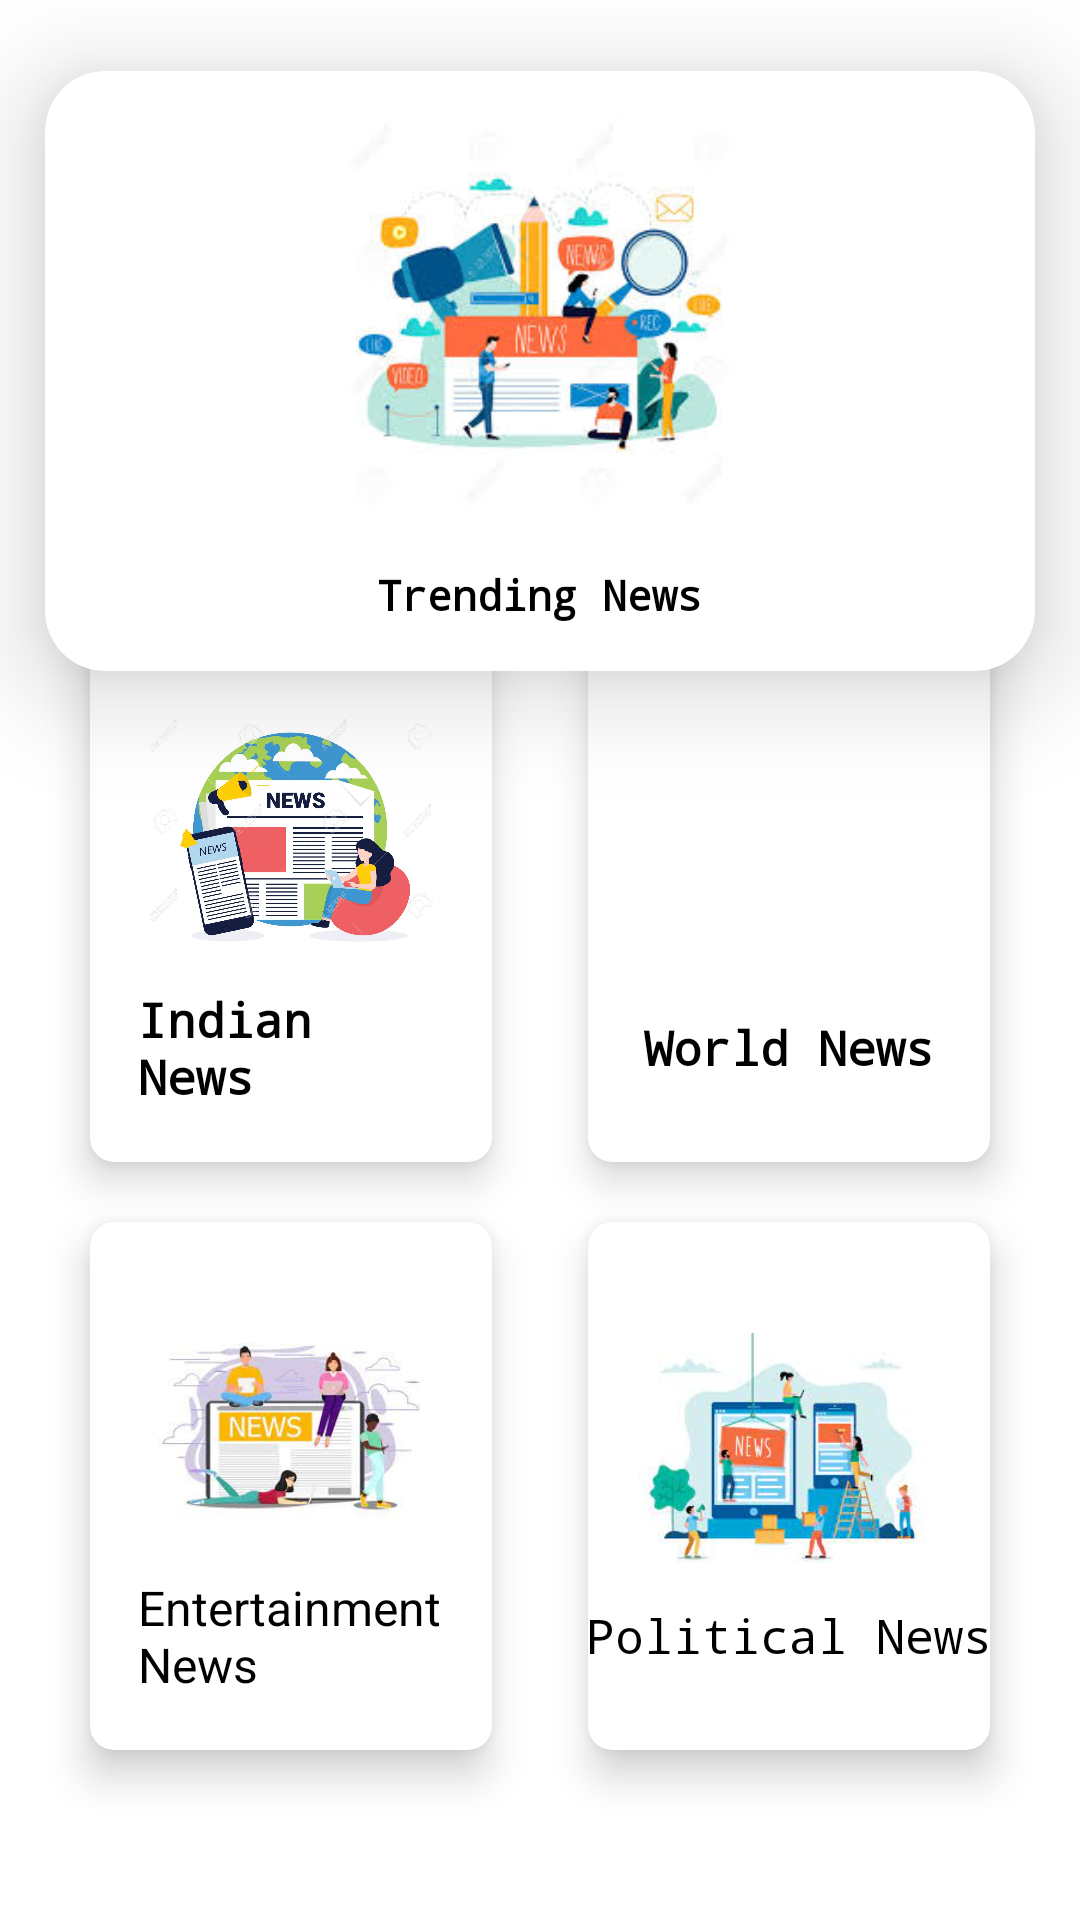

Android layout source for this screen:
<!-- AndroidManifest.xml: application theme Theme.AditiNews -->
<!-- res/layout/activity_home.xml -->
<?xml version="1.0" encoding="utf-8"?>
<androidx.constraintlayout.widget.ConstraintLayout xmlns:android="http://schemas.android.com/apk/res/android"
    xmlns:app="http://schemas.android.com/apk/res-auto"
    xmlns:tools="http://schemas.android.com/tools"
    android:layout_width="match_parent"
    android:layout_height="match_parent"
    tools:context=".HomeActivity">

    <androidx.cardview.widget.CardView
        android:id="@+id/CCFId"
        android:layout_width="match_parent"
        android:layout_height="200dp"
        app:cardCornerRadius="20sp"
        app:cardElevation="20dp"
        android:elevation="20dp"
        android:layout_marginRight="15sp"
        android:layout_marginLeft="15sp"
        android:layout_marginBottom="10dp"
        app:layout_constraintBottom_toBottomOf="@+id/mainGridLayout"
        app:layout_constraintEnd_toEndOf="parent"
        app:layout_constraintHorizontal_bias="0.0"
        app:layout_constraintStart_toStartOf="parent"
        app:layout_constraintTop_toTopOf="parent"
        app:layout_constraintVertical_bias="0.058">

        <LinearLayout
            android:layout_width="match_parent"
            android:layout_height="match_parent"
            android:id="@+id/LLId"
            android:orientation="vertical"
            >

            <ImageView
                android:id="@+id/imgId"
                android:layout_width="193dp"
                android:layout_height="132dp"
                android:layout_gravity="center"
                android:layout_marginTop="15dp"
                android:layout_marginBottom="10dp"
                android:src="@drawable/news2" />

            <TextView
                android:layout_width="wrap_content"
                android:layout_height="wrap_content"
                android:id="@+id/TVId"
                android:text="Trending News"
                android:layout_gravity="center"
                android:layout_marginTop="8dp"
                android:textColor="@color/black"
                android:textStyle="bold"
                android:fontFamily="monospace"/>

        </LinearLayout>


    </androidx.cardview.widget.CardView>

    <GridLayout
        android:id="@+id/mainGridLayout"
        android:layout_width="match_parent"
        android:layout_height="420dp"
        android:layout_marginTop="7dp"
        android:alignmentMode="alignMargins"
        android:columnCount="2"
        android:columnOrderPreserved="false"
        android:minHeight="1200dp"
        android:padding="14dp"
        android:rowCount="6"
        app:layout_constraintBottom_toBottomOf="parent"
        app:layout_constraintEnd_toEndOf="parent"
        app:layout_constraintHorizontal_bias="0.0"
        app:layout_constraintStart_toStartOf="parent"
        app:layout_constraintTop_toTopOf="parent"
        app:layout_constraintVertical_bias="0.894">


        <androidx.cardview.widget.CardView
            android:id="@+id/card_id"
            android:layout_width="0dp"
            android:layout_height="0dp"
            android:layout_row="0"
            android:layout_rowWeight="1"
            android:layout_column="0"
            android:layout_columnWeight="1"
            android:layout_marginLeft="16dp"
            android:layout_marginRight="16dp"
            android:layout_marginBottom="20sp"
            app:cardCornerRadius="8dp"
            app:cardElevation="8dp">

            <LinearLayout
                android:layout_width="wrap_content"
                android:layout_height="wrap_content"
                android:layout_gravity="center_horizontal|center_vertical"
                android:layout_margin="16dp"
                android:orientation="vertical">

                <ImageView
                    android:layout_width="100dp"
                    android:layout_height="100dp"
                    android:layout_gravity="center_horizontal"
                    android:src="@drawable/news3" />

                <TextView
                    android:layout_width="wrap_content"
                    android:layout_height="wrap_content"
                    android:layout_gravity="center"
                    android:text="Indian News"
                    android:fontFamily="monospace"
                    android:textAlignment="center"
                    android:textColor="@color/black"
                    android:textSize="16sp"
                    android:textStyle="bold" />

            </LinearLayout>

        </androidx.cardview.widget.CardView>


        <androidx.cardview.widget.CardView
            android:layout_width="0dp"
            android:layout_height="0dp"
            android:layout_rowWeight="1"
            android:layout_columnWeight="1"
            android:layout_marginLeft="16dp"
            android:layout_marginRight="16dp"
            android:layout_marginBottom="20sp"
            app:cardCornerRadius="8dp"
            app:cardElevation="8dp">

            <LinearLayout
                android:layout_width="wrap_content"
                android:layout_height="wrap_content"
                android:layout_gravity="center_horizontal|center_vertical"
                android:layout_margin="16dp"
                android:orientation="vertical">

                <ImageView
                    android:layout_width="100dp"
                    android:layout_height="100dp"
                    android:layout_gravity="center_horizontal"
                    android:src="@drawable/news4" />

                <TextView
                    android:layout_width="wrap_content"
                    android:layout_height="wrap_content"
                    android:layout_gravity="center"
                    android:fontFamily="monospace"
                    android:text="World News"
                    android:textAlignment="center"
                    android:textColor="@color/black"
                    android:textSize="16sp"
                    android:textStyle="bold" />

            </LinearLayout>

        </androidx.cardview.widget.CardView>

        <androidx.cardview.widget.CardView
            android:layout_width="0dp"
            android:layout_height="0dp"
            android:layout_rowWeight="1"
            android:layout_columnWeight="1"
            android:layout_marginLeft="16dp"
            android:layout_marginRight="16dp"
            android:layout_marginBottom="20sp"
            app:cardCornerRadius="8dp"
            app:cardElevation="8dp">

            <LinearLayout
                android:layout_width="wrap_content"
                android:layout_height="wrap_content"
                android:layout_gravity="center_horizontal|center_vertical"
                android:layout_margin="16dp"

                android:orientation="vertical">

                <ImageView
                    android:layout_width="100dp"
                    android:layout_height="100dp"
                    android:layout_gravity="center_horizontal"
                    android:src="@drawable/nwes1" />

                <TextView
                    android:layout_width="wrap_content"
                    android:layout_height="wrap_content"
                    android:layout_gravity="center"
                    android:text="Entertainment News"
                    android:textAlignment="center"
                    android:textColor="@color/black"
                    android:textSize="16sp"
                    />

            </LinearLayout>

        </androidx.cardview.widget.CardView>

        <androidx.cardview.widget.CardView
            android:layout_width="0dp"
            android:layout_height="0dp"
            android:layout_rowWeight="1"
            android:layout_columnWeight="1"
            android:layout_marginLeft="16dp"
            android:layout_marginRight="16dp"
            android:layout_marginBottom="20sp"
            app:cardCornerRadius="8dp"
            app:cardElevation="8dp">

            <LinearLayout
                android:layout_width="136dp"
                android:layout_height="wrap_content"
                android:layout_gravity="center_horizontal|center_vertical"
                android:layout_margin="16dp"
                android:orientation="vertical">

                <ImageView
                    android:layout_width="100dp"
                    android:layout_height="100dp"
                    android:layout_gravity="center_horizontal"
                    android:src="@drawable/news5" />

                <TextView
                    android:layout_width="wrap_content"
                    android:layout_height="wrap_content"
                    android:layout_gravity="center"
                    android:fontFamily="monospace"
                    android:text="Political News"
                    android:textAlignment="center"
                    android:textColor="@color/black"
                    android:textSize="16sp" />

            </LinearLayout>

        </androidx.cardview.widget.CardView>
    </GridLayout>

</androidx.constraintlayout.widget.ConstraintLayout>
<!-- resources referenced by this layout -->
<resources>
  <!-- drawable news2: jpeg bitmap (drawable-v24, 11437 bytes) -->
  <!-- drawable news3: jpg bitmap (drawable-v24, 127707 bytes) -->
  <!-- drawable news5: jpeg bitmap (drawable-v24, 8092 bytes) -->
  <!-- drawable nwes1: jpeg bitmap (drawable-v24, 7207 bytes) -->
  <style name="Theme.AditiNews" parent="Theme.MaterialComponents.DayNight.DarkActionBar">
          
          <item name="colorPrimary">@color/purple_500</item>
          <item name="colorPrimaryVariant">@color/purple_700</item>
          <item name="colorOnPrimary">@color/white</item>
          
          <item name="colorSecondary">@color/teal_200</item>
          <item name="colorSecondaryVariant">@color/teal_700</item>
          <item name="colorOnSecondary">@color/black</item>
          
          <item name="android:statusBarColor" tools:targetApi="l">?attr/colorPrimaryVariant</item>
          
      </style>
  <!-- not gathered from this repository: default colours our renderer supplied (Android Studio template values) -->
  <color name="purple_500">#FF6200EE</color>
  <color name="purple_700">#FF3700B3</color>
  <color name="teal_200">#FF03DAC5</color>
  <color name="teal_700">#FF018786</color>
  <color name="black">#FF000000</color>
  <color name="white">#FFFFFFFF</color>
</resources>
